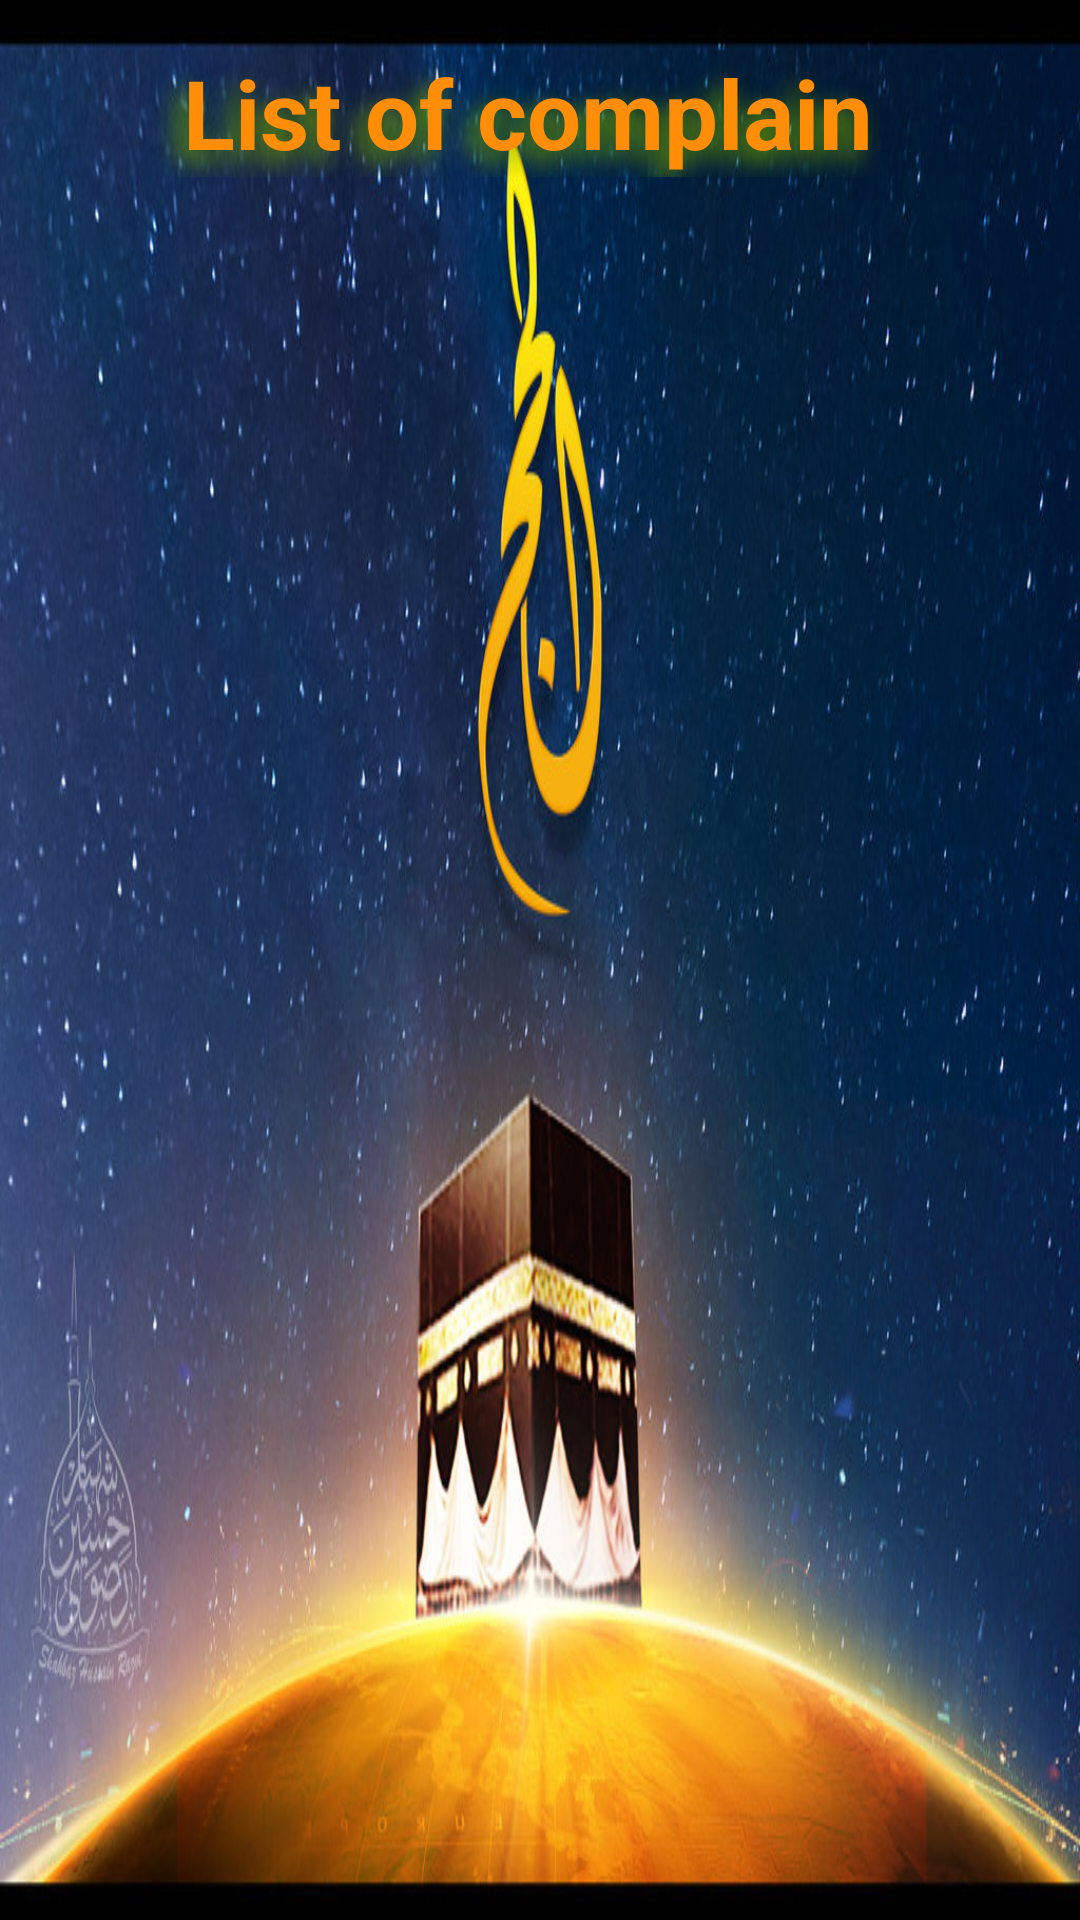

Layout XML and referenced resources for this Android screen:
<!-- AndroidManifest.xml: application theme AppTheme -->
<!-- res/layout/activity_admin_show_complain_list.xml -->
<?xml version="1.0" encoding="utf-8"?>
<LinearLayout xmlns:android="http://schemas.android.com/apk/res/android"
    xmlns:app="http://schemas.android.com/apk/res-auto"
    xmlns:tools="http://schemas.android.com/tools"
    android:layout_width="match_parent"
    android:layout_height="match_parent"
    android:orientation="vertical"
    android:background="@drawable/z"
    >
    <TextView
        android:layout_width="match_parent"
        android:layout_height="wrap_content"
        android:textColor="#ff8d08"
        android:gravity="center"
        android:textSize="32sp"
        android:textStyle="bold"
        android:layout_marginTop="16dp"
        android:layout_marginBottom="16dp"
        android:shadowColor="@android:color/holo_green_dark"
        android:shadowDx="-10"
        android:shadowDy="10"
        android:shadowRadius="20"
        android:text="List of complain "/>


    <android.support.v7.widget.RecyclerView
        android:id="@+id/recyclerView"
        android:scrollbars="vertical"
        android:layout_width="match_parent"
        android:layout_height="wrap_content"/>
</LinearLayout>
<!-- resources referenced by this layout -->
<resources>
  <!-- drawable z: jpg bitmap (drawable, 140432 bytes) -->
  <style name="AppTheme" parent="Theme.AppCompat.Light.NoActionBar">
          
          <item name="colorPrimary">@color/colorPrimary</item>
          <item name="colorPrimaryDark">@color/colorPrimaryDark</item>
          <item name="colorAccent">@color/colorAccent</item>
      </style>
  <!-- not gathered from this repository: default colours our renderer supplied (Android Studio template values) -->
  <color name="colorPrimary">#FF6200EE</color>
  <color name="colorPrimaryDark">#FF3700B3</color>
  <color name="colorAccent">#FF03DAC5</color>
</resources>
